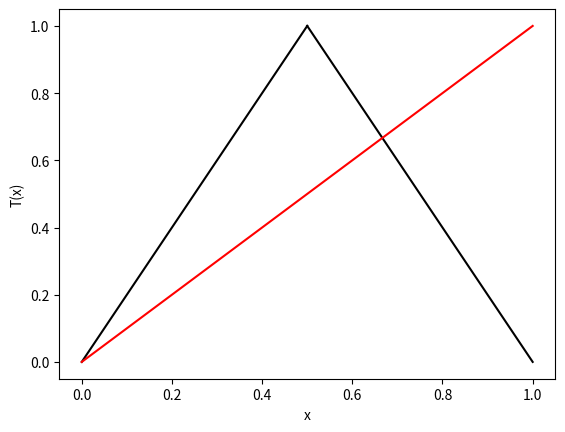

Generate this figure with matplotlib:
import matplotlib.pyplot as plt
import numpy as np

μ = 2

X1 = np.linspace(0, 0.5, 100, endpoint=True)
X2 = np.linspace(0.5, 1, 100, endpoint=True)
X = np.linspace(0, 1, 200, endpoint=True)

_, ax = plt.subplots()

# ax.plot(inputs, outputs, "b-")
ax.plot(X1, μ * X1, "k-")
ax.plot(X2, μ * (1 - X2), "k-")
ax.plot(X, X, "r-")
ax.set(xlabel="x", ylabel="T(x)")

plt.show()
